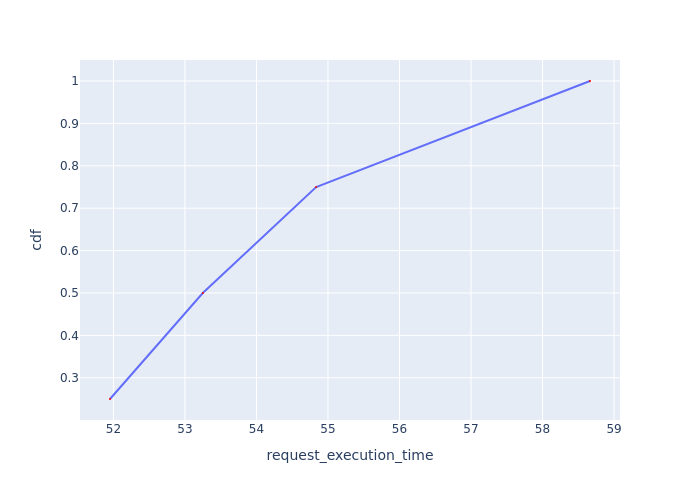

The table this chart was drawn from, first rows:
Request Id, request_execution_time, cdf
0_2, 51.95, 0.25
0_0, 53.25, 0.5
0_1, 54.84, 0.75
0_3, 58.66, 1.0
